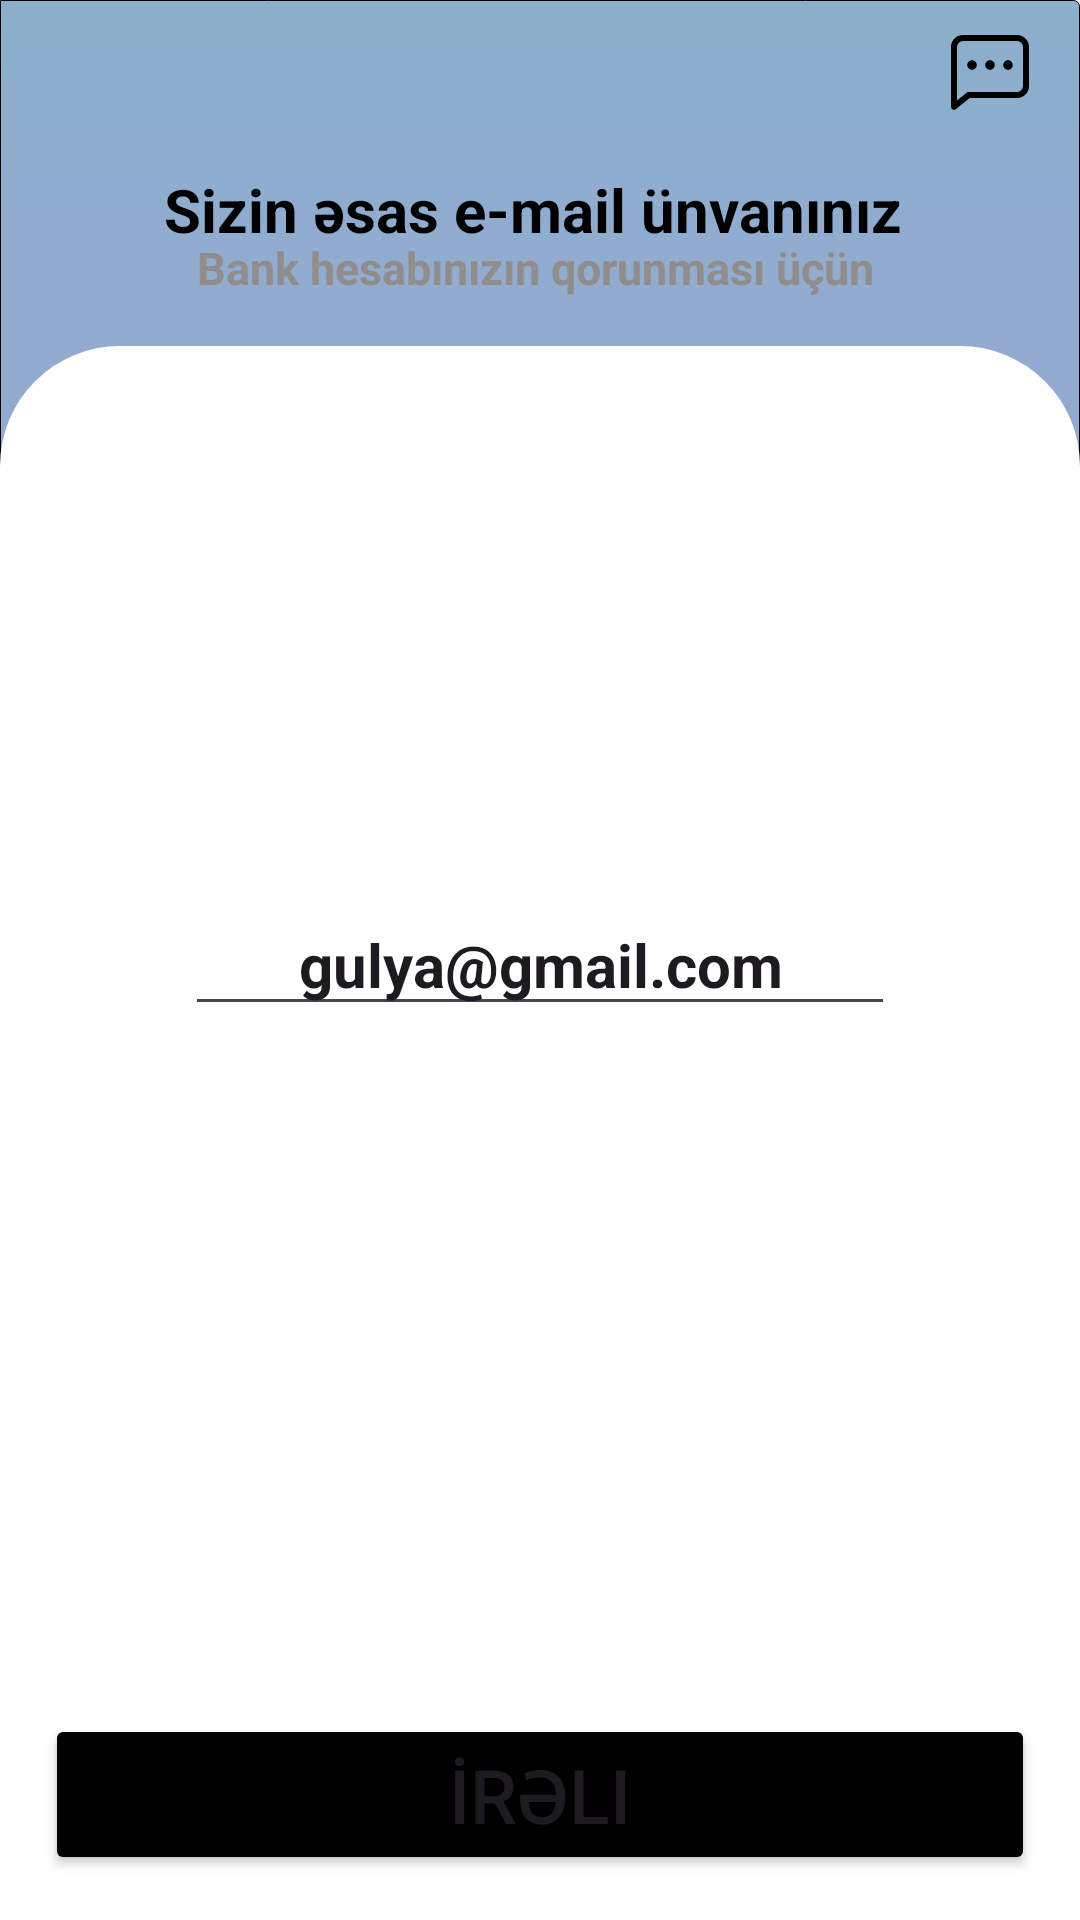

Layout XML and referenced resources for this Android screen:
<!-- AndroidManifest.xml: application theme Theme.LeoBank -->
<!-- res/layout/fragment_email_add.xml -->
<?xml version="1.0" encoding="utf-8"?>
<androidx.constraintlayout.widget.ConstraintLayout xmlns:android="http://schemas.android.com/apk/res/android"
    xmlns:tools="http://schemas.android.com/tools"
    android:layout_width="match_parent"
    android:layout_height="match_parent"
    android:background="@drawable/background"
    xmlns:app="http://schemas.android.com/apk/res-auto"
    tools:context=".presentation.fragment.EmailAddFragment">


        <View
            android:id="@+id/view"
            android:layout_width="match_parent"
            android:layout_height="0dp"
            android:background="@drawable/rounded_back"
            app:layout_constraintBottom_toBottomOf="parent"
            app:layout_constraintEnd_toEndOf="parent"
            app:layout_constraintHeight_percent="0.82"
            app:layout_constraintHorizontal_bias="0.0"
            app:layout_constraintStart_toStartOf="parent" />

        <TextView
            android:id="@+id/txtEsasEmail"
            android:layout_width="wrap_content"
            android:layout_height="wrap_content"
            android:text="Sizin əsas e-mail ünvanınız "
            android:textColor="@color/black"
            android:textSize="20dp"
            android:textStyle="bold"
            app:layout_constraintBottom_toTopOf="@+id/view"
            app:layout_constraintEnd_toEndOf="parent"
            app:layout_constraintStart_toStartOf="parent"
            app:layout_constraintTop_toTopOf="parent"
            app:layout_constraintVertical_bias="0.638" />

        <ImageView
            android:id="@+id/imgChat"
            android:layout_width="wrap_content"
            android:layout_height="wrap_content"
            android:layout_marginTop="16dp"
            android:layout_marginBottom="84dp"
            app:layout_constraintBottom_toTopOf="@+id/view"
            app:layout_constraintEnd_toEndOf="parent"
            app:layout_constraintHorizontal_bias="0.957"
            app:layout_constraintStart_toStartOf="parent"
            app:layout_constraintTop_toTopOf="parent"
            app:srcCompat="@drawable/baseline_chat_24" />


        <Button
            android:id="@+id/bttnIrali"
            android:layout_width="match_parent"
            android:layout_height="wrap_content"
            android:layout_marginLeft="15dp"
            android:layout_marginRight="15dp"
            android:backgroundTint="@color/black"
            android:text="İrəli"
            android:textSize="25dp"
            app:layout_constraintBottom_toBottomOf="@+id/view"
            app:layout_constraintEnd_toEndOf="parent"
            app:layout_constraintHorizontal_bias="0.448"

            app:layout_constraintStart_toStartOf="parent"
            app:layout_constraintTop_toTopOf="@+id/view"
            app:layout_constraintVertical_bias="0.968" />

        <ImageView
            android:id="@+id/imgBack"
            android:layout_width="wrap_content"
            android:layout_height="wrap_content"
            android:layout_marginTop="16dp"
            app:layout_constraintBottom_toBottomOf="parent"
            app:layout_constraintEnd_toEndOf="parent"
            app:layout_constraintHorizontal_bias="0.042"
            app:layout_constraintStart_toStartOf="parent"
            app:layout_constraintTop_toTopOf="parent"
            app:layout_constraintVertical_bias="0.0"
            app:srcCompat="@drawable/baseline_arrow_back_24" />

        <TextView
            android:id="@+id/txtBankHesabi"
            android:layout_width="wrap_content"
            android:layout_height="wrap_content"
            android:layout_marginBottom="16dp"
            android:text="Bank hesabınızın qorunması üçün"
            android:textColor="#918D8D"
            android:textSize="15sp"
            android:textStyle="bold"
            android:contentDescription="Bank account protection message"
            app:layout_constraintBottom_toTopOf="@+id/view"
            app:layout_constraintEnd_toEndOf="parent"
            app:layout_constraintHorizontal_bias="0.489"
            app:layout_constraintStart_toStartOf="parent"
            app:layout_constraintTop_toTopOf="@+id/txtEsasEmail"
            app:layout_constraintVertical_bias="1.0" />


        <EditText
            android:id="@+id/editTextTextEmailAddress"
            android:layout_width="wrap_content"
            android:layout_height="wrap_content"
            android:ems="10"
            android:textStyle="bold"
            android:gravity="center"
            android:textSize="20dp"
            android:text="gulya@gmail.com"
            android:inputType="textEmailAddress"
            app:layout_constraintBottom_toBottomOf="parent"
            app:layout_constraintEnd_toEndOf="parent"
            app:layout_constraintStart_toStartOf="parent"
            app:layout_constraintTop_toTopOf="parent" />



    </androidx.constraintlayout.widget.ConstraintLayout>
<!-- resources referenced by this layout -->
<resources>
  <color name="black">#FF000000</color>
  <!-- drawable background (drawable) -->
  <?xml version="1.0" encoding="utf-8"?>
  <shape xmlns:android="http://schemas.android.com/apk/res/android"
      android:shape="rectangle">
      <gradient android:startColor="#8BAFCC"
          android:endColor="#B198DD"
          android:angle="270" />
      <corners
          android:topRightRadius="2dp"
          android:bottomRightRadius="2dp" />
      <stroke android:width="1px"/>
  </shape>
  <!-- drawable baseline_chat_24 (drawable) -->
  <?xml version="1.0" encoding="utf-8"?>
  <vector xmlns:android="http://schemas.android.com/apk/res/android"
      android:width="32dp"
      android:height="32dp"
      android:viewportWidth="1024"
      android:viewportHeight="1024">
      <path
          android:pathData="M273.5,736H800a64,64 0,0 0,64 -64V256a64,64 0,0 0,-64 -64H224a64,64 0,0 0,-64 64v570.9L273.5,736zM296,800 L148,918.4A32,32 0,0 1,96 893.4V256a128,128 0,0 1,128 -128h576a128,128 0,0 1,128 128v416a128,128 0,0 1,-128 128H296z"
          android:fillColor="#000000"/>
      <path
          android:pathData="M512,499.2a51.2,51.2 0,1 1,0 -102.4,51.2 51.2,0 0,1 0,102.4zM704,499.2a51.2,51.2 0,1 1,0 -102.4,51.2 51.2,0 0,1 0,102.4zM320,499.2a51.2,51.2 0,1 1,0 -102.4,51.2 51.2,0 0,1 0,102.4z"
          android:fillColor="#000000"/>
  </vector>
  <!-- drawable rounded_back (drawable) -->
  <?xml version="1.0" encoding="utf-8"?>
  <shape xmlns:android="http://schemas.android.com/apk/res/android">
      <solid android:color="@color/white"></solid>
      <corners
          android:topLeftRadius="40dp"
          android:topRightRadius="40dp" />
  
  </shape>
  <style name="Theme.LeoBank" parent="Base.Theme.LeoBank" />
  <color name="white">#FFFFFFFF</color>
  <style name="Base.Theme.LeoBank" parent="Theme.Material3.DayNight.NoActionBar">
          
          
      </style>
</resources>
